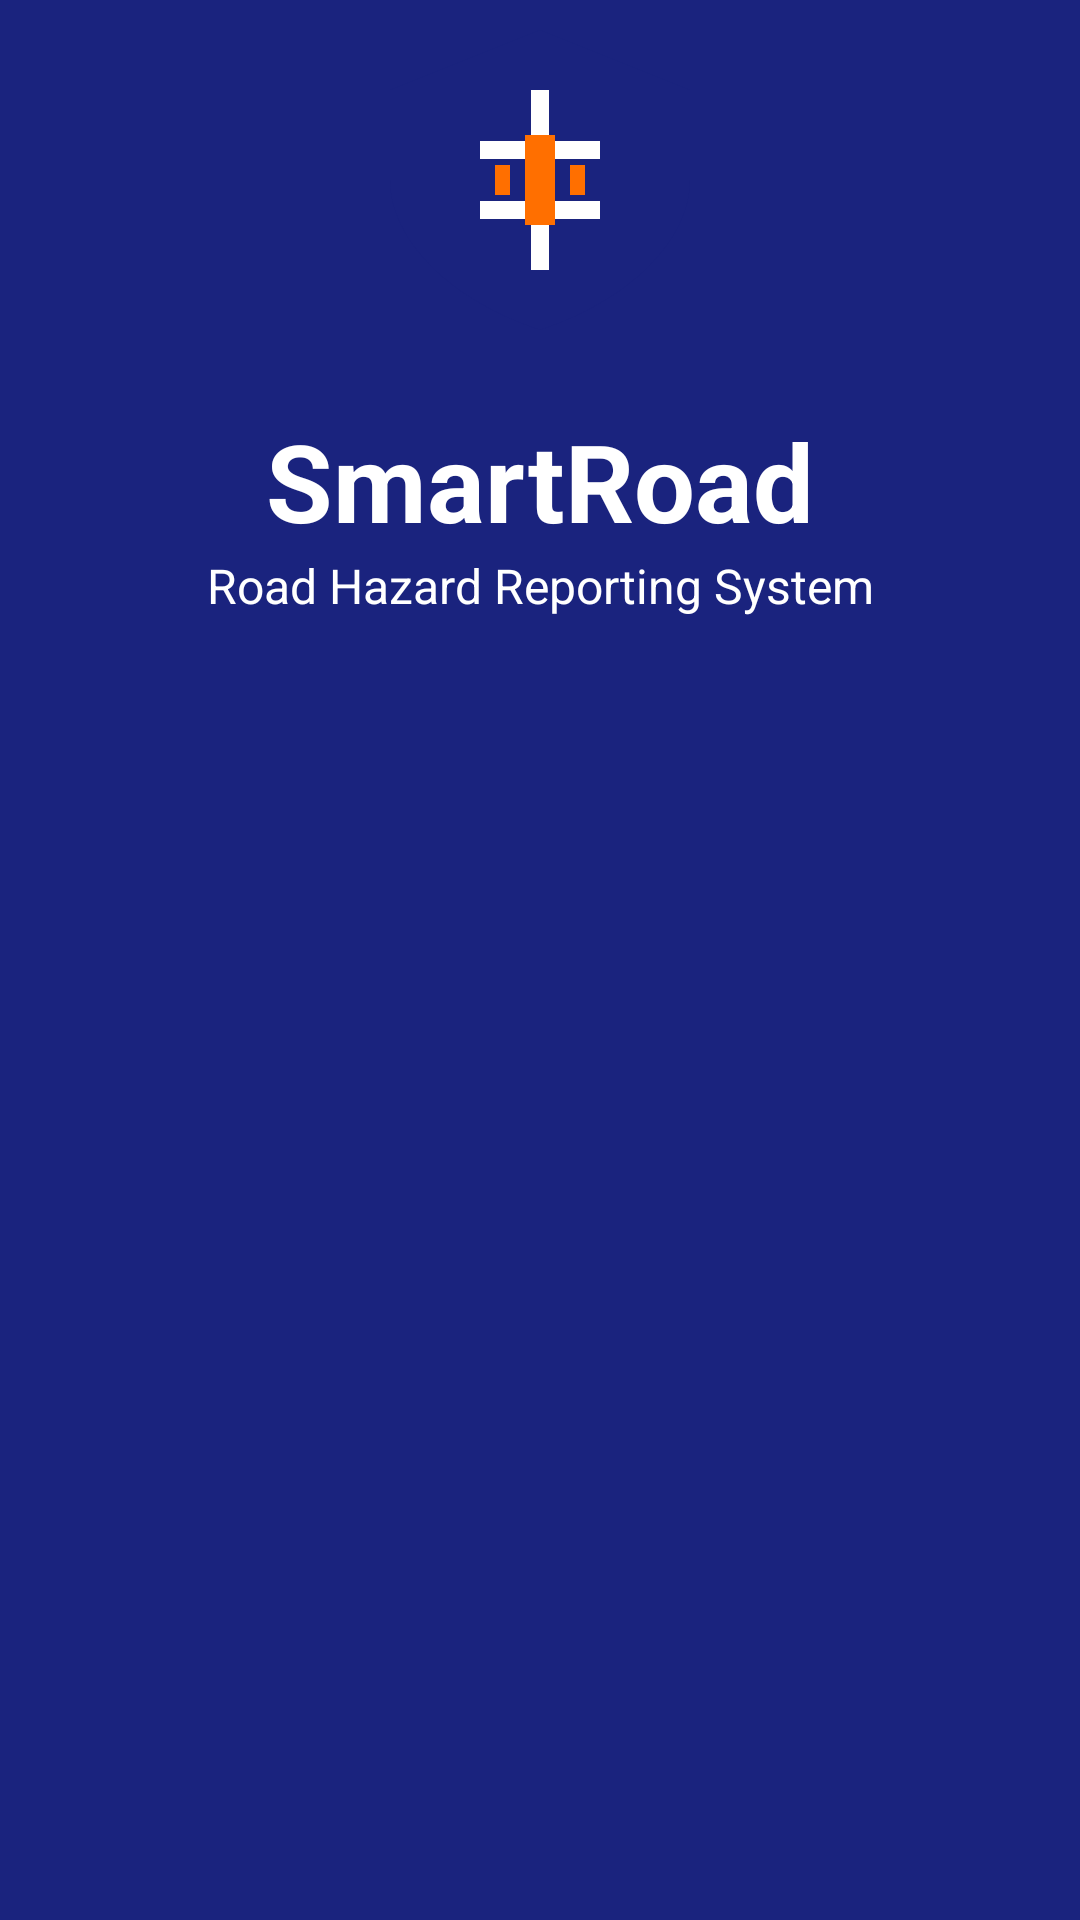

Here is an Android app screen rendered from its layout file. Give the layout XML and the strings, colors and styles it references.
<!-- AndroidManifest.xml: activity theme Theme.SmartRoad -->
<!-- res/layout/activity_splash.xml -->
<?xml version="1.0" encoding="utf-8"?>
<androidx.constraintlayout.widget.ConstraintLayout xmlns:android="http://schemas.android.com/apk/res/android"
    xmlns:app="http://schemas.android.com/apk/res-auto"
    android:layout_width="match_parent"
    android:layout_height="match_parent"
    android:background="@color/primary">

    <ImageView
        android:layout_width="120dp"
        android:layout_height="120dp"
        android:layout_marginBottom="16dp"
        android:src="@drawable/ic_smartroad_logo"
        app:layout_constraintBottom_toTopOf="@id/tv_app_name"
        app:layout_constraintEnd_toEndOf="parent"
        app:layout_constraintStart_toStartOf="parent"
        app:layout_constraintTop_toTopOf="parent" />

    <TextView
        android:id="@+id/tv_app_name"
        android:layout_width="wrap_content"
        android:layout_height="wrap_content"
        android:text="@string/app_name"
        android:textColor="@color/white"
        android:textSize="36sp"
        android:textStyle="bold"
        app:layout_constraintBottom_toTopOf="@id/tv_subtitle"
        app:layout_constraintEnd_toEndOf="parent"
        app:layout_constraintStart_toStartOf="parent"
        app:layout_constraintTop_toTopOf="parent" />

    <TextView
        android:id="@+id/tv_subtitle"
        android:layout_width="wrap_content"
        android:layout_height="wrap_content"
        android:text="@string/login_subtitle"
        android:textColor="@color/white"
        android:textSize="16sp"
        app:layout_constraintEnd_toEndOf="parent"
        app:layout_constraintStart_toStartOf="parent"
        app:layout_constraintTop_toBottomOf="@id/tv_app_name" />

</androidx.constraintlayout.widget.ConstraintLayout>
<!-- resources referenced by this layout -->
<resources>
  <color name="primary">#FF1A237E</color>
  <color name="white">#FFFFFFFF</color>
  <!-- drawable ic_smartroad_logo (drawable) -->
  <?xml version="1.0" encoding="utf-8"?>
  <vector xmlns:android="http://schemas.android.com/apk/res/android"
      android:width="120dp"
      android:height="120dp"
      android:viewportWidth="120"
      android:viewportHeight="120">
      <path
          android:fillColor="#FF1A237E"
          android:pathData="M60,10 L110,30 L110,60 C110,80 90,100 60,110 C30,100 10,80 10,60 L10,30 Z" />
      <path
          android:fillColor="#FFFFFFFF"
          android:pathData="M60,30 L60,90 M40,50 L80,50 M40,70 L80,70"
          android:strokeWidth="6"
          android:strokeColor="#FFFFFFFF" />
      <path
          android:fillColor="#FFFF6F00"
          android:pathData="M45,55 L50,55 L50,65 L45,65 Z M55,45 L65,45 L65,75 L55,75 Z M70,55 L75,55 L75,65 L70,65 Z" />
  </vector>
  <string name="app_name">SmartRoad</string>
  <string name="login_subtitle">Road Hazard Reporting System</string>
  <style name="Theme.SmartRoad" parent="Theme.MaterialComponents.Light.NoActionBar">
          <item name="colorPrimary">@color/primary</item>
          <item name="colorPrimaryDark">@color/primary_dark</item>
          <item name="colorAccent">@color/accent</item>
          <item name="colorOnPrimary">@color/on_primary</item>
          <item name="colorSurface">@color/surface</item>
          <item name="colorOnSurface">@color/on_surface</item>
          <item name="android:statusBarColor">@color/primary_dark</item>
      </style>
  <color name="primary_dark">#FF0D1453</color>
  <color name="accent">#FFFF6F00</color>
  <color name="on_primary">#FFFFFFFF</color>
  <color name="surface">#FFFFFFFF</color>
  <color name="on_surface">#FF212121</color>
</resources>
